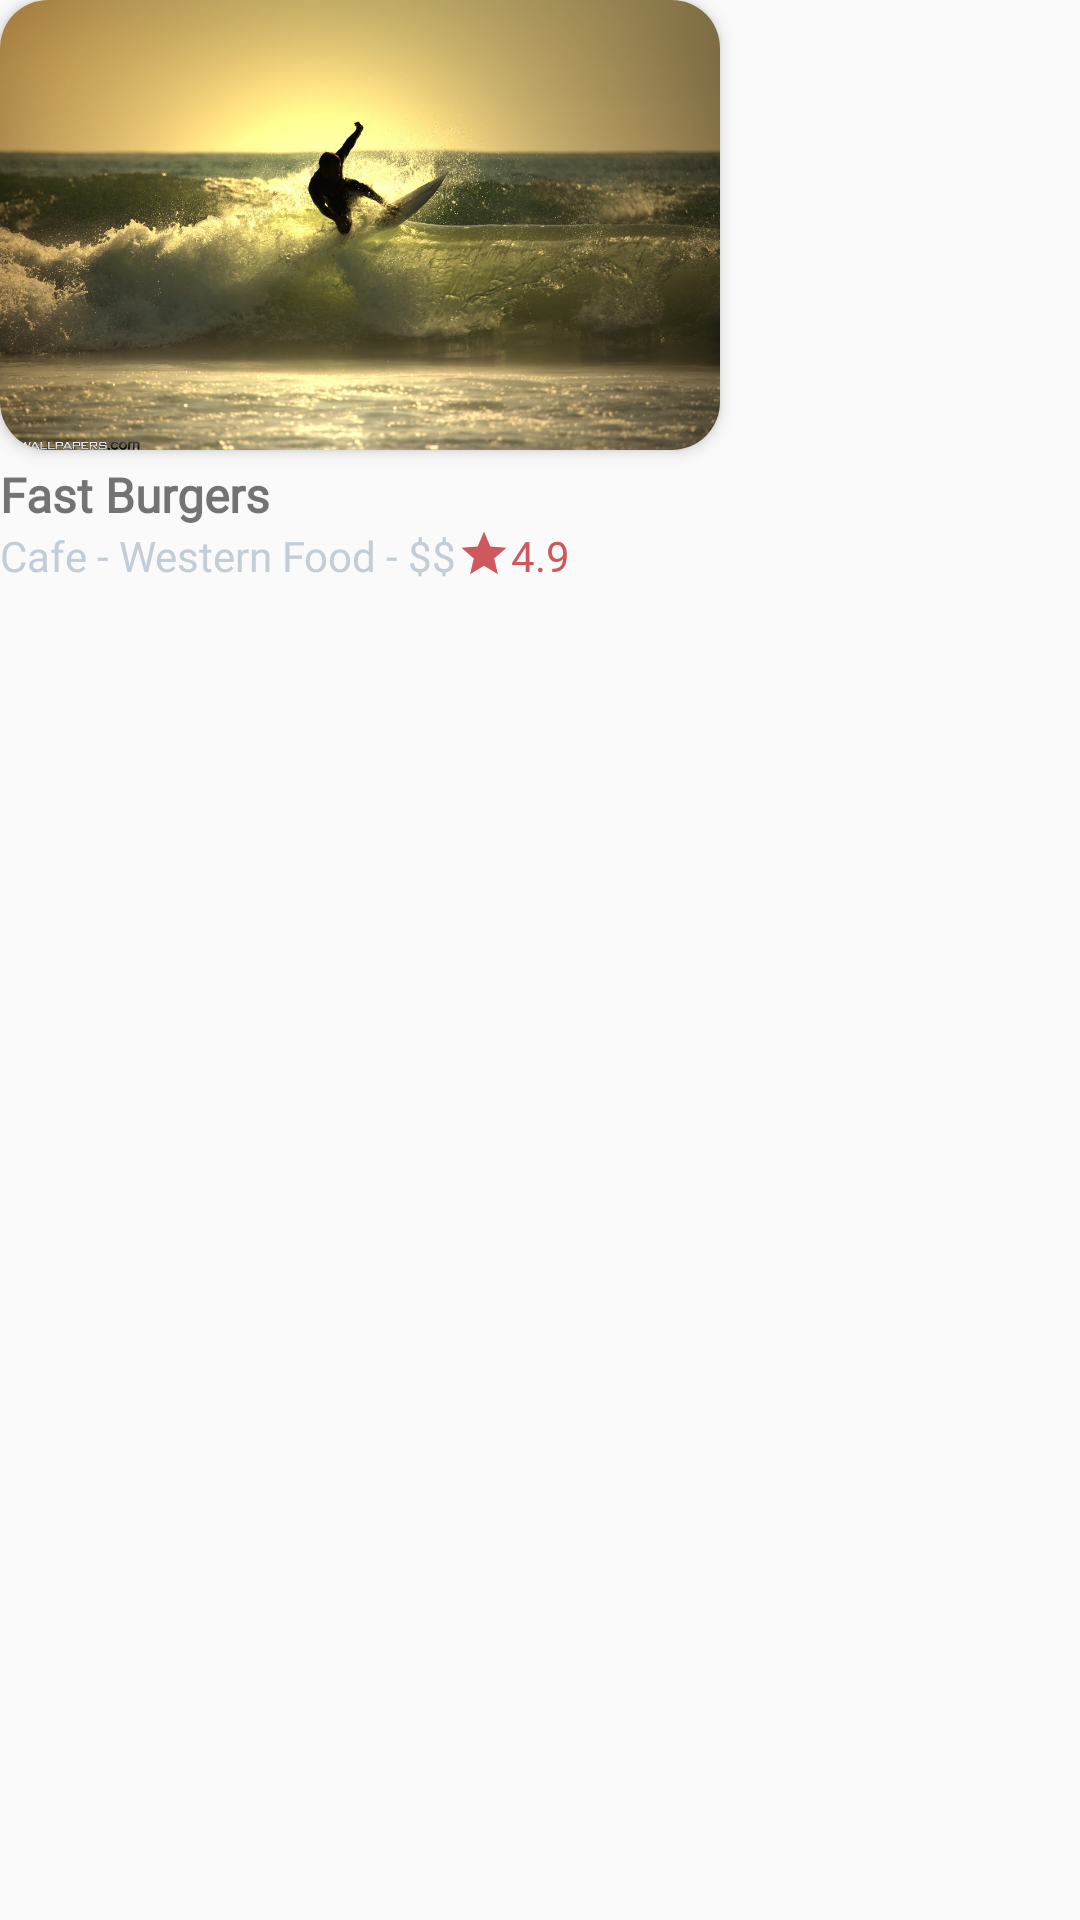

Write the Android layout XML for this screen, with the resource values it uses.
<!-- AndroidManifest.xml: application theme Platform.MaterialComponents.Light -->
<!-- res/layout/rv_food_item_two.xml -->
<?xml version="1.0" encoding="utf-8"?>
<LinearLayout xmlns:android="http://schemas.android.com/apk/res/android"
    android:layout_width="wrap_content"
    android:layout_height="wrap_content"
    xmlns:app="http://schemas.android.com/apk/res-auto"
    android:layout_marginEnd="16dp"
    android:orientation="vertical">
    <androidx.cardview.widget.CardView
        android:layout_width="wrap_content"
        android:layout_height="wrap_content"
        app:cardCornerRadius="16dp"
        app:cardElevation="3dp">
        <ImageView
            android:id="@+id/ivImageInTwo"
            android:layout_width="240dp"
            android:layout_height="150dp"
            android:src="@drawable/image"
            android:scaleType="centerCrop"/>
    </androidx.cardview.widget.CardView>
    <TextView
        android:id="@+id/tvNameInTwo"
        android:layout_width="wrap_content"
        android:layout_height="wrap_content"
        android:text="Fast Burgers"
        android:fontFamily="@font/cambay"
        android:textSize="@dimen/text_regular_2x"
        android:textStyle="bold"
        android:layout_marginTop="@dimen/margin_small"/>
    <LinearLayout
        android:layout_width="wrap_content"
        android:layout_height="wrap_content">
    <TextView
        android:id="@+id/tvAddressInTwo"
        android:layout_width="wrap_content"
        android:layout_height="wrap_content"
        android:text="Cafe - Western Food - $$"
        android:textSize="@dimen/text_regular"
        android:fontFamily="@font/cambay"
        android:textColor="@color/color_profile_tint_color"/>
    <ImageView
        android:layout_width="wrap_content"
        android:layout_height="wrap_content"
        android:src="@drawable/ic_baseline_star_24"></ImageView>
    <TextView
        android:id="@+id/tvRateInTwo"
        android:layout_width="wrap_content"
        android:layout_height="wrap_content"
        android:text="4.9"
        android:fontFamily="@font/cambay"
        android:textColor="@color/text_color"
        android:textSize="@dimen/text_regular" />
    </LinearLayout>

</LinearLayout>
<!-- resources referenced by this layout -->
<resources>
  <color name="color_profile_tint_color">#C3CDD7</color>
  <color name="text_color">#CE585C</color>
  <dimen name="margin_small">4dp</dimen>
  <dimen name="text_regular">14sp</dimen>
  <dimen name="text_regular_2x">16sp</dimen>
  <!-- drawable ic_baseline_star_24 (drawable) -->
  <vector android:height="18dp" android:tint="@color/text_color"
      android:viewportHeight="24" android:viewportWidth="24"
      android:width="18dp" xmlns:android="http://schemas.android.com/apk/res/android">
      <path android:fillColor="@android:color/white" android:pathData="M12,17.27L18.18,21l-1.64,-7.03L22,9.24l-7.19,-0.61L12,2 9.19,8.63 2,9.24l5.46,4.73L5.82,21z"/>
  </vector>
  <!-- drawable image: jpg bitmap (drawable, 277560 bytes) -->
</resources>
